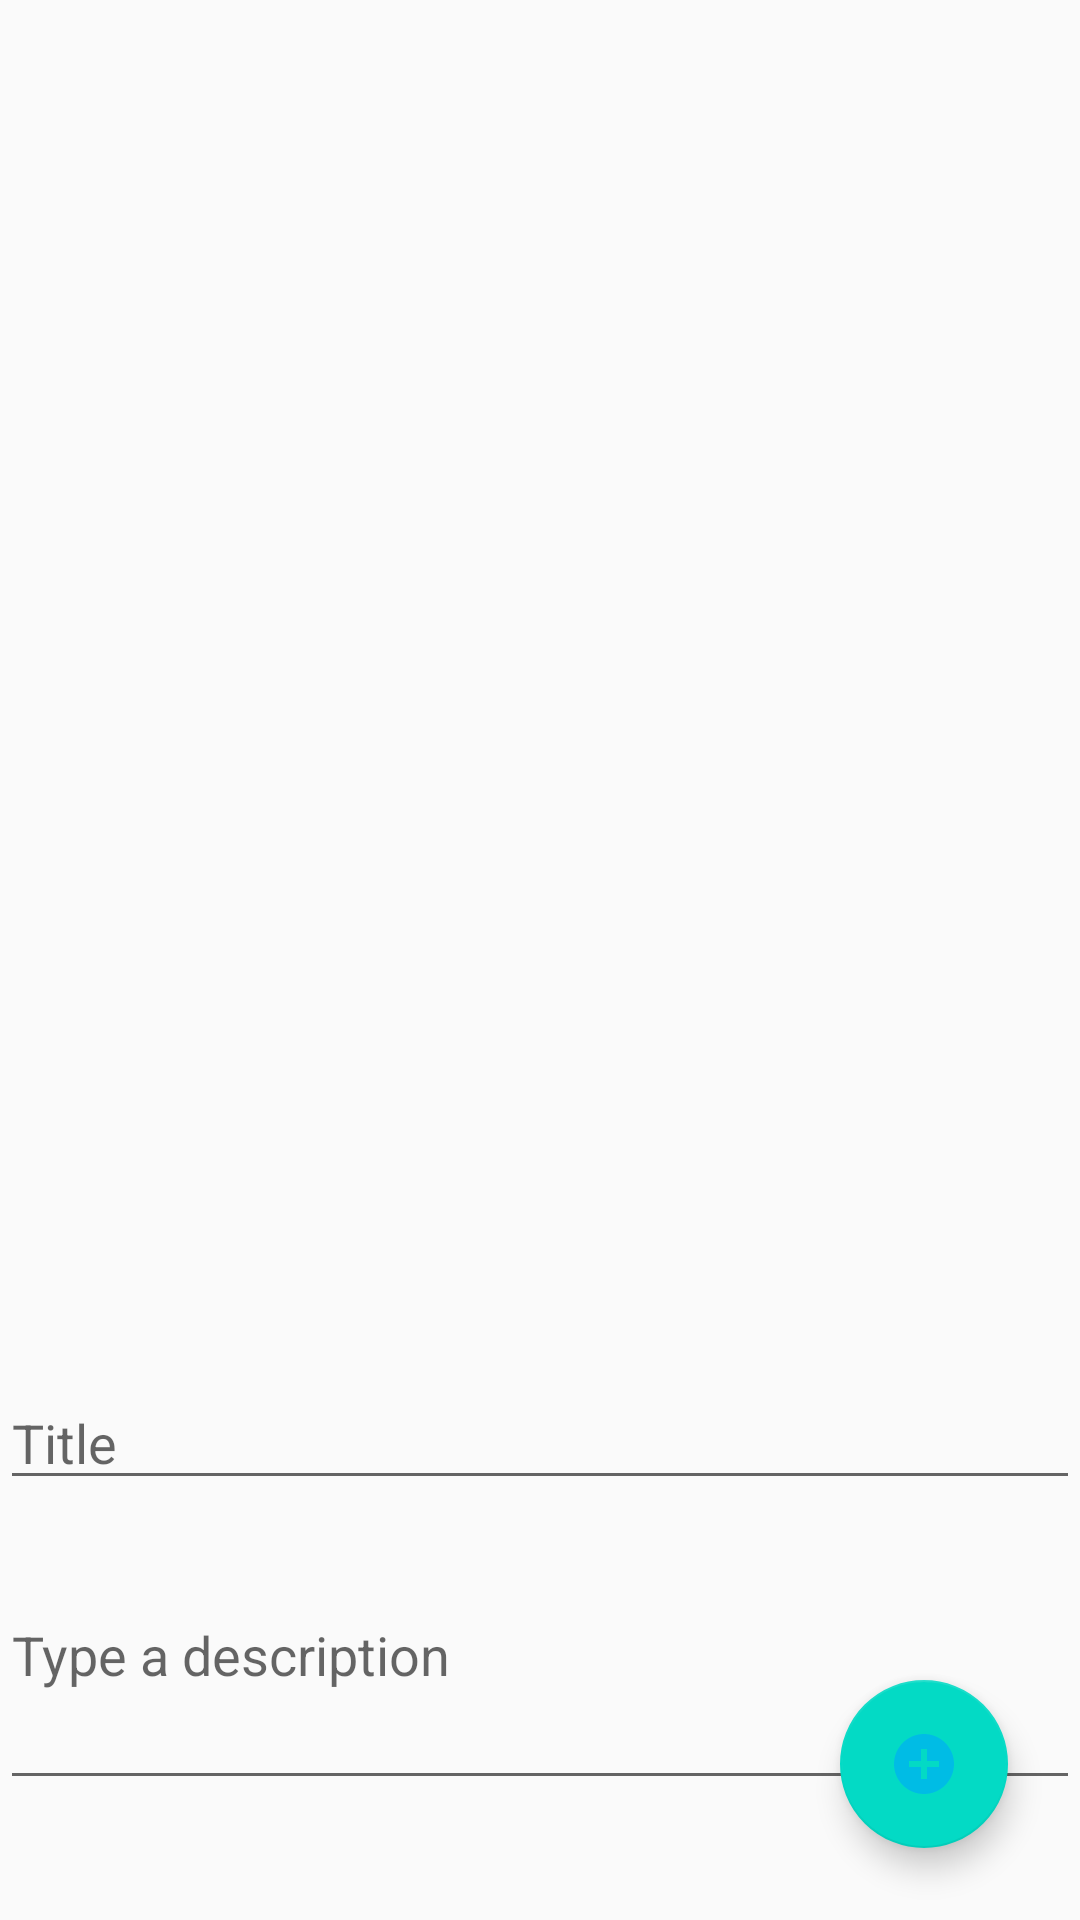

Reconstruct the res/layout file that produces this screen, plus the resources it refers to.
<!-- AndroidManifest.xml: application theme AppTheme -->
<!-- res/layout/fragment_note.xml -->
<?xml version="1.0" encoding="utf-8"?>
<android.support.design.widget.CoordinatorLayout xmlns:android="http://schemas.android.com/apk/res/android"
    xmlns:app="http://schemas.android.com/apk/res-auto"
    android:layout_width="match_parent" android:layout_height="match_parent"
    xmlns:tools="http://schemas.android.com/tools">

    <android.support.v7.widget.RecyclerView
        android:id="@+id/recycler_view"
        android:layout_width="match_parent"
        android:layout_height="537dp"
        tools:listitem="@layout/note_item"
        android:layout_gravity="start|top">

    </android.support.v7.widget.RecyclerView>

    <EditText
        android:id="@+id/input_title"
        android:layout_width="match_parent"
        android:layout_height="wrap_content"
        android:layout_gravity="bottom|start"
        android:layout_below="@id/recycler_view"
        android:layout_marginBottom="140dp"
        android:ems="10"
        android:hint="Title"

        android:inputType="textPersonName" />

    <EditText
        android:id="@+id/input_desc"
        android:layout_width="match_parent"
        android:layout_height="100dp"
        android:layout_below="@id/input_title"
        android:layout_gravity="bottom|start"
        android:layout_marginBottom="40dp"
        android:hint="Type a description"
        android:singleLine="false"

        ></EditText>

    <android.support.design.widget.FloatingActionButton
        android:id="@+id/fab_add_button"

        android:layout_width="wrap_content"
        android:layout_height="wrap_content"
        android:layout_gravity="bottom|end"
        android:layout_margin="24dp"
        android:src="@drawable/ic_add"></android.support.design.widget.FloatingActionButton>

</android.support.design.widget.CoordinatorLayout>
<!-- res/layout/note_item.xml (included above) -->
<?xml version="1.0" encoding="utf-8"?>
<android.support.v7.widget.CardView xmlns:android="http://schemas.android.com/apk/res/android"
    android:layout_width="match_parent"
    android:layout_height="wrap_content"
    android:layout_marginEnd="8dp"
    android:layout_marginStart="8dp"
    android:layout_marginTop="8dp">
    
    <RelativeLayout
        android:layout_width="wrap_content"
        android:layout_height="wrap_content"
        android:padding="8dp">
        
        <TextView
            android:id="@+id/text_title"
            android:layout_width="wrap_content"
            android:layout_height="wrap_content"
            android:text="Ik ben de titel"
            android:textAppearance="@style/TextAppearance.AppCompat.Large"/>

        <TextView
            android:id="@+id/text_description"
            android:layout_width="wrap_content"
            android:layout_height="wrap_content"
            android:layout_below="@id/text_title"
            android:layout_marginTop="8dp"
            android:text="Ik weet niet wat" />

    </RelativeLayout>

</android.support.v7.widget.CardView>
<!-- resources referenced by this layout -->
<resources>
  <!-- drawable ic_add (drawable) -->
  <vector android:height="24dp" android:tint="#00BCE5"
      android:viewportHeight="24.0" android:viewportWidth="24.0"
      android:width="24dp" xmlns:android="http://schemas.android.com/apk/res/android">
      <path android:fillColor="#FF000000" android:pathData="M12,2C6.48,2 2,6.48 2,12s4.48,10 10,10 10,-4.48 10,-10S17.52,2 12,2zM17,13h-4v4h-2v-4L7,13v-2h4L11,7h2v4h4v2z"/>
  </vector>
  <style name="AppTheme" parent="Theme.AppCompat.Light.NoActionBar">
          
          <item name="colorPrimary">@color/colorPrimary</item>
          <item name="colorPrimaryDark">@color/colorPrimaryDark</item>
          <item name="colorAccent">@color/colorAccent</item>
      </style>
  <!-- not gathered from this repository: default colours our renderer supplied (Android Studio template values) -->
  <color name="colorPrimary">#FF6200EE</color>
  <color name="colorPrimaryDark">#FF3700B3</color>
  <color name="colorAccent">#FF03DAC5</color>
</resources>
